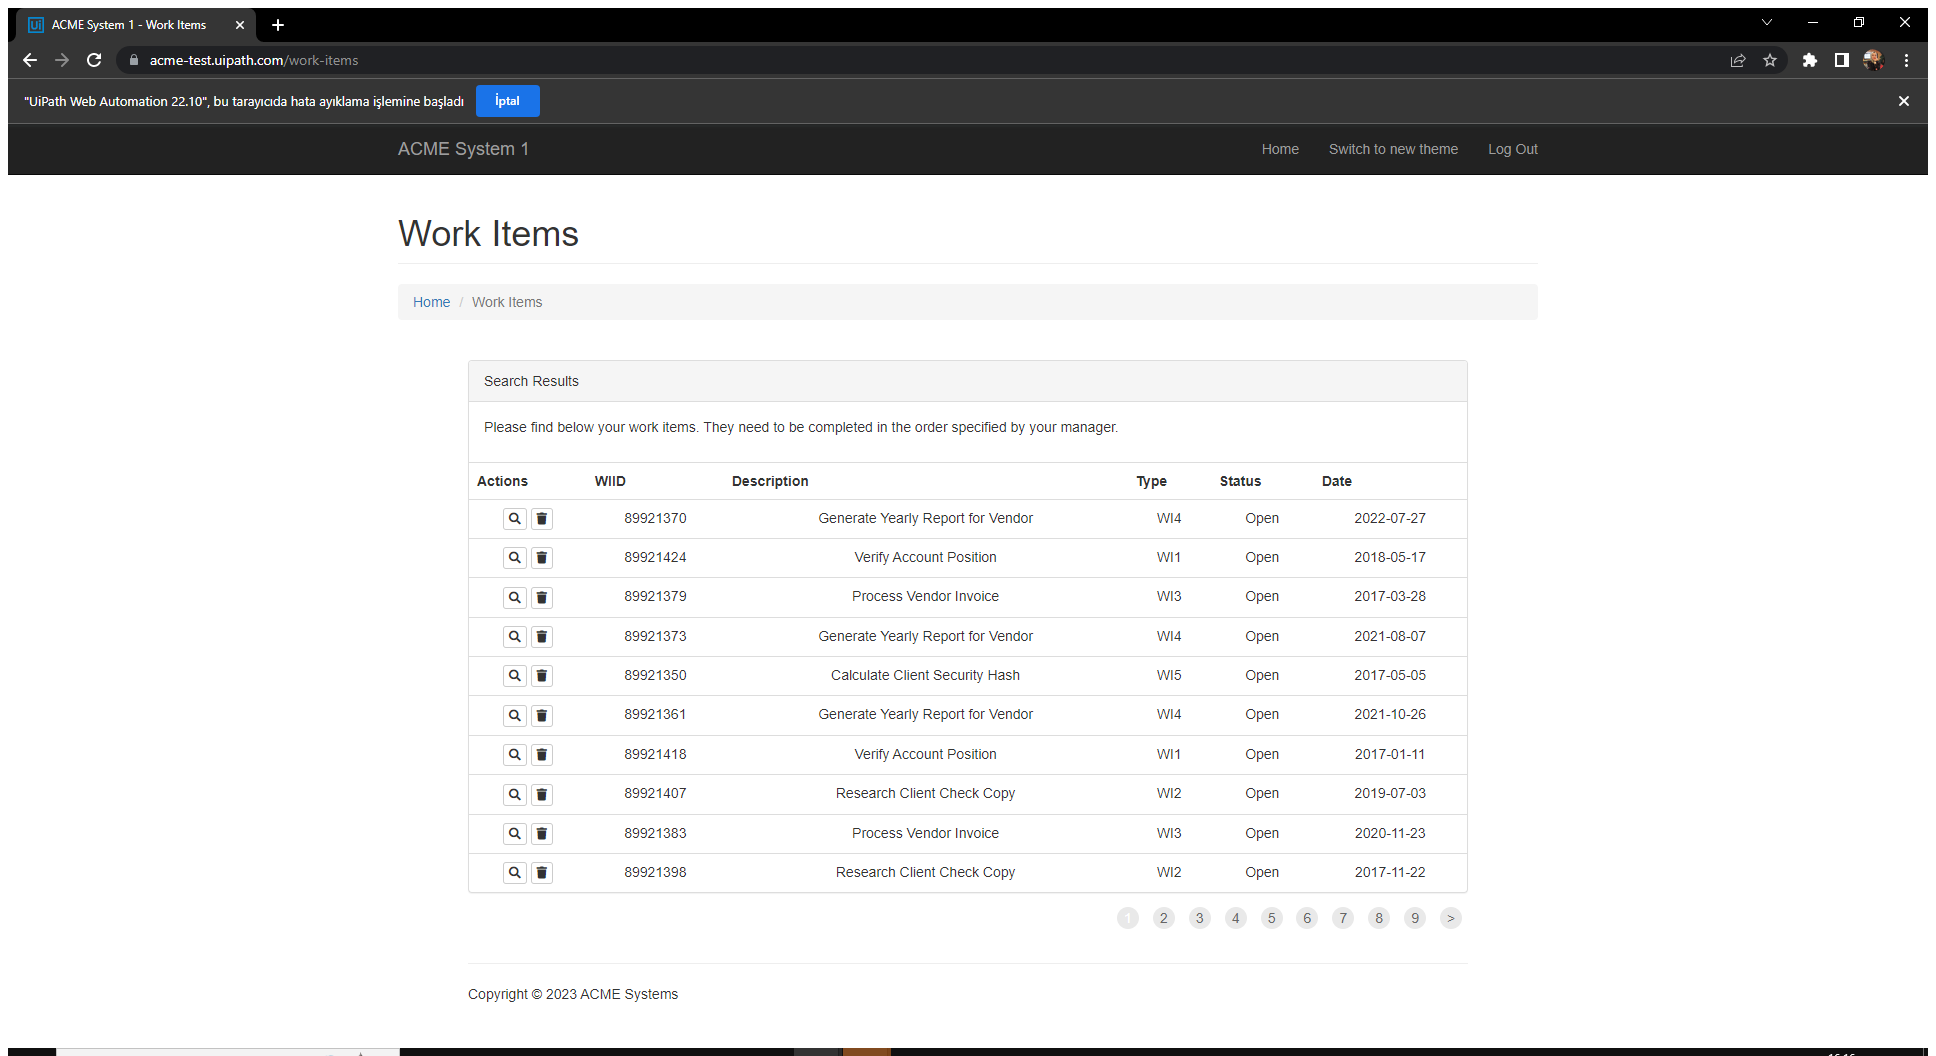
Task: Customer Ref Calculating Client Security Hash
Workflow: System1_ExtractWITable

Step 1: Use Application/Browser in window 'ACME System 1 - Work Items' (chrome.exe)

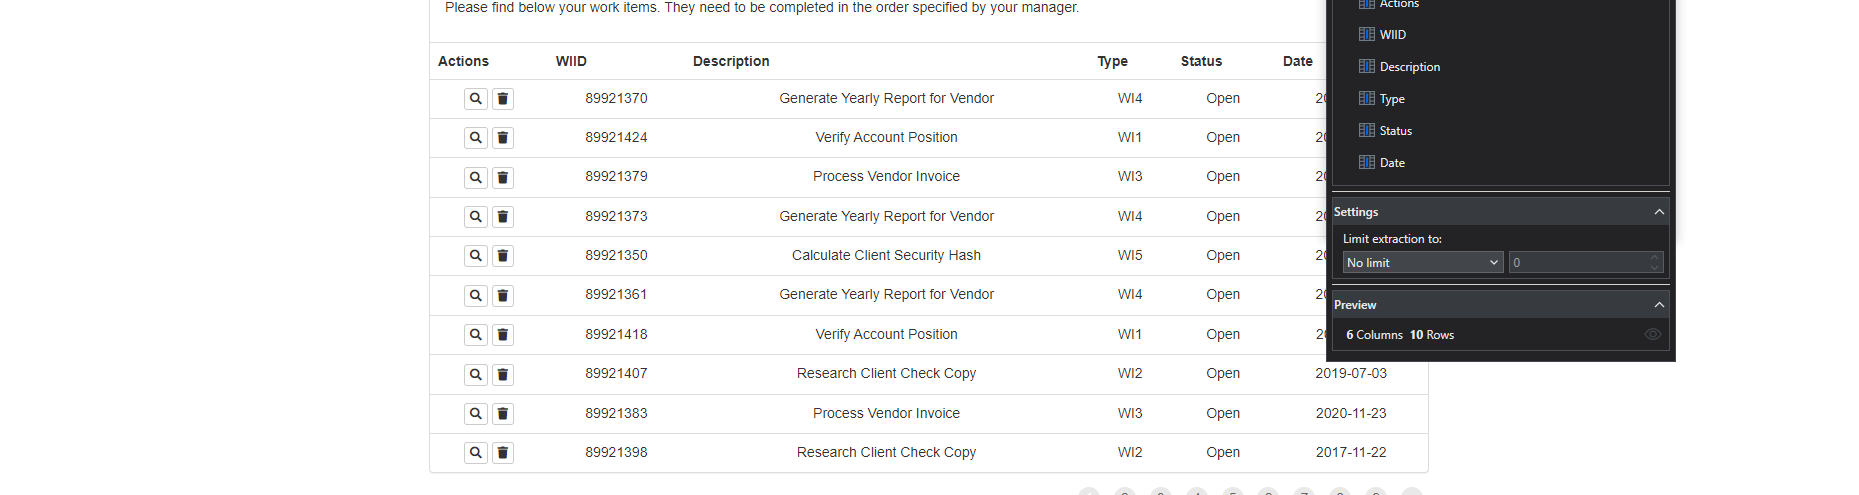
Step 2: get-text